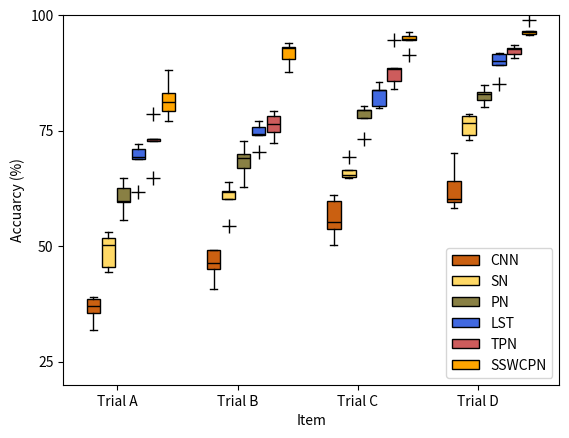

The matplotlib source for this figure:
import matplotlib.pyplot as plt
import numpy as np
#data是acc中三个箱型图的参数

data = [ [31.94, 37.00, 38.95, 35.42, 38.53 ],
         [44.42, 45.47, 51.78, 50.27, 52.96 ],
         [59.83, 55.63, 64.75, 62.53, 59.60 ],
         [61.75, 72.15, 70.98, 69.26, 68.86 ],
         [64.71, 72.78, 78.49, 73.29, 73.27 ],
         # [66.38, 68.94, 76.50, 84.94, 77.94 ],
         [79.19, 77.06, 81.19, 88.19, 83.25 ]]
#data2 是F1 score中三个箱型图的参数
data2 = [[49.06, 40.77, 49.06, 45.14, 46.31 ],
         [61.85, 54.26, 61.65, 60.23, 63.95 ],
         [62.83, 69.86, 72.81, 69.13, 66.93 ],
         [70.32, 74.08, 74.23, 77.04, 75.80 ],
         [79.32, 72.28, 76.46, 78.27, 74.81 ],
         # [77.20, 79.63, 87.50, 87.71, 84.03 ],
         [87.64, 94.06, 90.57, 92.99, 93.09 ]]
	#data3 是IoU中三个箱型图的参数
data3 = [[53.65, 50.14, 61.03, 59.78, 55.16 ],
         [66.38, 64.99, 65.50, 64.69, 69.25 ],
         [77.77, 80.32, 79.38, 79.36, 73.29 ],
         [83.79, 79.88, 85.43, 80.36, 83.72 ],
         [85.76, 83.96, 88.46, 94.60, 88.30 ],
         # [96.78, 85.03, 84.61, 92.14, 90.39 ],
         [96.35, 91.29, 94.61, 95.58, 94.83 ]]

data4 = [[60.19, 58.21, 70.21, 64.09, 59.64 ],
         [72.89, 74.03, 78.25, 78.56, 76.56 ],
         [83.03, 84.78, 81.56, 83.44, 80.19 ],
         [91.52, 85.07, 91.85, 90.14, 89.12 ],
         [93.55, 92.73, 90.63, 91.64, 92.88 ],
         # [93.00, 97.48, 94.86, 92.20, 96.22 ],
         [98.97, 95.96, 95.77, 96.56, 96.31 ]]
	#箱型图名称
labels = ["CNN", "SN", "PN","LST","TPN","SSWCPN"]
fontsize = 10
widt = 0.25
sta = 0
wid = 2
wi = 0.225
x_position=[sta,sta+wid,sta+2*wid,sta+3*wid]
#三个箱型图的颜色 RGB （均为0~1的数据）
colors = [(202/255.,96/255.,17/255.), (255/255.,217/255.,102/255.),(137/255.,128/255.,68/255.),(65/255.,105/255.,225/255.),
          (205/255.,92/255.,92/255.), (255/255.,165 /255.,0/255.),(218/255.,112/255.,214/255.),(0 /255.,139 /255.,69/255.)]
	#绘制箱型图
	#patch_artist=True-->箱型可以更换颜色，positions=(1,1.4,1.8)-->将同一组的三个箱间隔设置为0.4，widths=0.3-->每个箱宽度为0.3 
bplot = plt.boxplot(data,patch_artist=True,labels=labels,
                    medianprops={ 'lw':1,'ls':'-', 'color' : 'black' },
                    positions=(x_position[0],x_position[0]+widt,x_position[0]+2*widt,
                               x_position[0]+3*widt,x_position[0]+4*widt,x_position[0]+5*widt),
                    widths=wi,showfliers= True,
                    flierprops={ 'marker':'+','markersize':10},
                    ) 
	#将三个箱分别上色
for patch, color in zip(bplot['boxes'], colors):
    patch.set_facecolor(color)


bplot2 = plt.boxplot(data2,patch_artist=True,labels=labels,
                     medianprops={ 'lw':1,'ls':'-', 'color' : 'black' },
                     positions=(x_position[1],x_position[1]+widt,x_position[1]+2*widt,
                               x_position[1]+3*widt,x_position[1]+4*widt,x_position[1]+5*widt),
                     widths=wi,showfliers= True,
                     flierprops={ 'marker':'+','markersize':10},
                     ) 

for patch, color in zip(bplot2['boxes'], colors):
    patch.set_facecolor(color)

bplot3 = plt.boxplot(data3, patch_artist=True,labels=labels,
                     medianprops={ 'lw':1,'ls':'-', 'color' : 'black' },
                     positions=(x_position[2],x_position[2]+widt,x_position[2]+2*widt,
                               x_position[2]+3*widt,x_position[2]+4*widt,x_position[2]+5*widt),
                     widths=wi,showfliers= True,
                     flierprops={ 'marker':'+','markersize':10},
                     )  

for patch, color in zip(bplot3['boxes'], colors):
    patch.set_facecolor(color)

bplot4 = plt.boxplot(data4, patch_artist=True,labels=labels,
                     medianprops={ 'lw':1,'ls':'-', 'color' : 'black' },
                     positions=(x_position[3],x_position[3]+widt,x_position[3]+2*widt,
                               x_position[3]+3*widt,x_position[3]+4*widt,x_position[3]+5*widt),
                     widths=wi,showfliers= True,
                     flierprops={ 'marker':'+','markersize':10},
                     )  

for patch, color in zip(bplot4['boxes'], colors):
    patch.set_facecolor(color)

x_position_fmt=["Trial A","Trial B","Trial C","Trial D"]
plt.xticks([i + 0.8 / 2 for i in x_position], x_position_fmt)
plt.ylim(20,100)
plt.ylabel('Accuarcy (%)',fontsize=fontsize),plt.xlabel('Item',fontsize=fontsize)
plt.grid(linestyle="-", alpha=0)  #绘制图中虚线 透明度0.3
plt.legend(bplot['boxes'],labels,loc='lower right',fontsize=fontsize)  #绘制表示框，右下角绘制
# plt.savefig(fname="pic.png",figsize=[10,10])  
plt.yticks(range(25,101,25),fontsize=fontsize)
plt.show()
